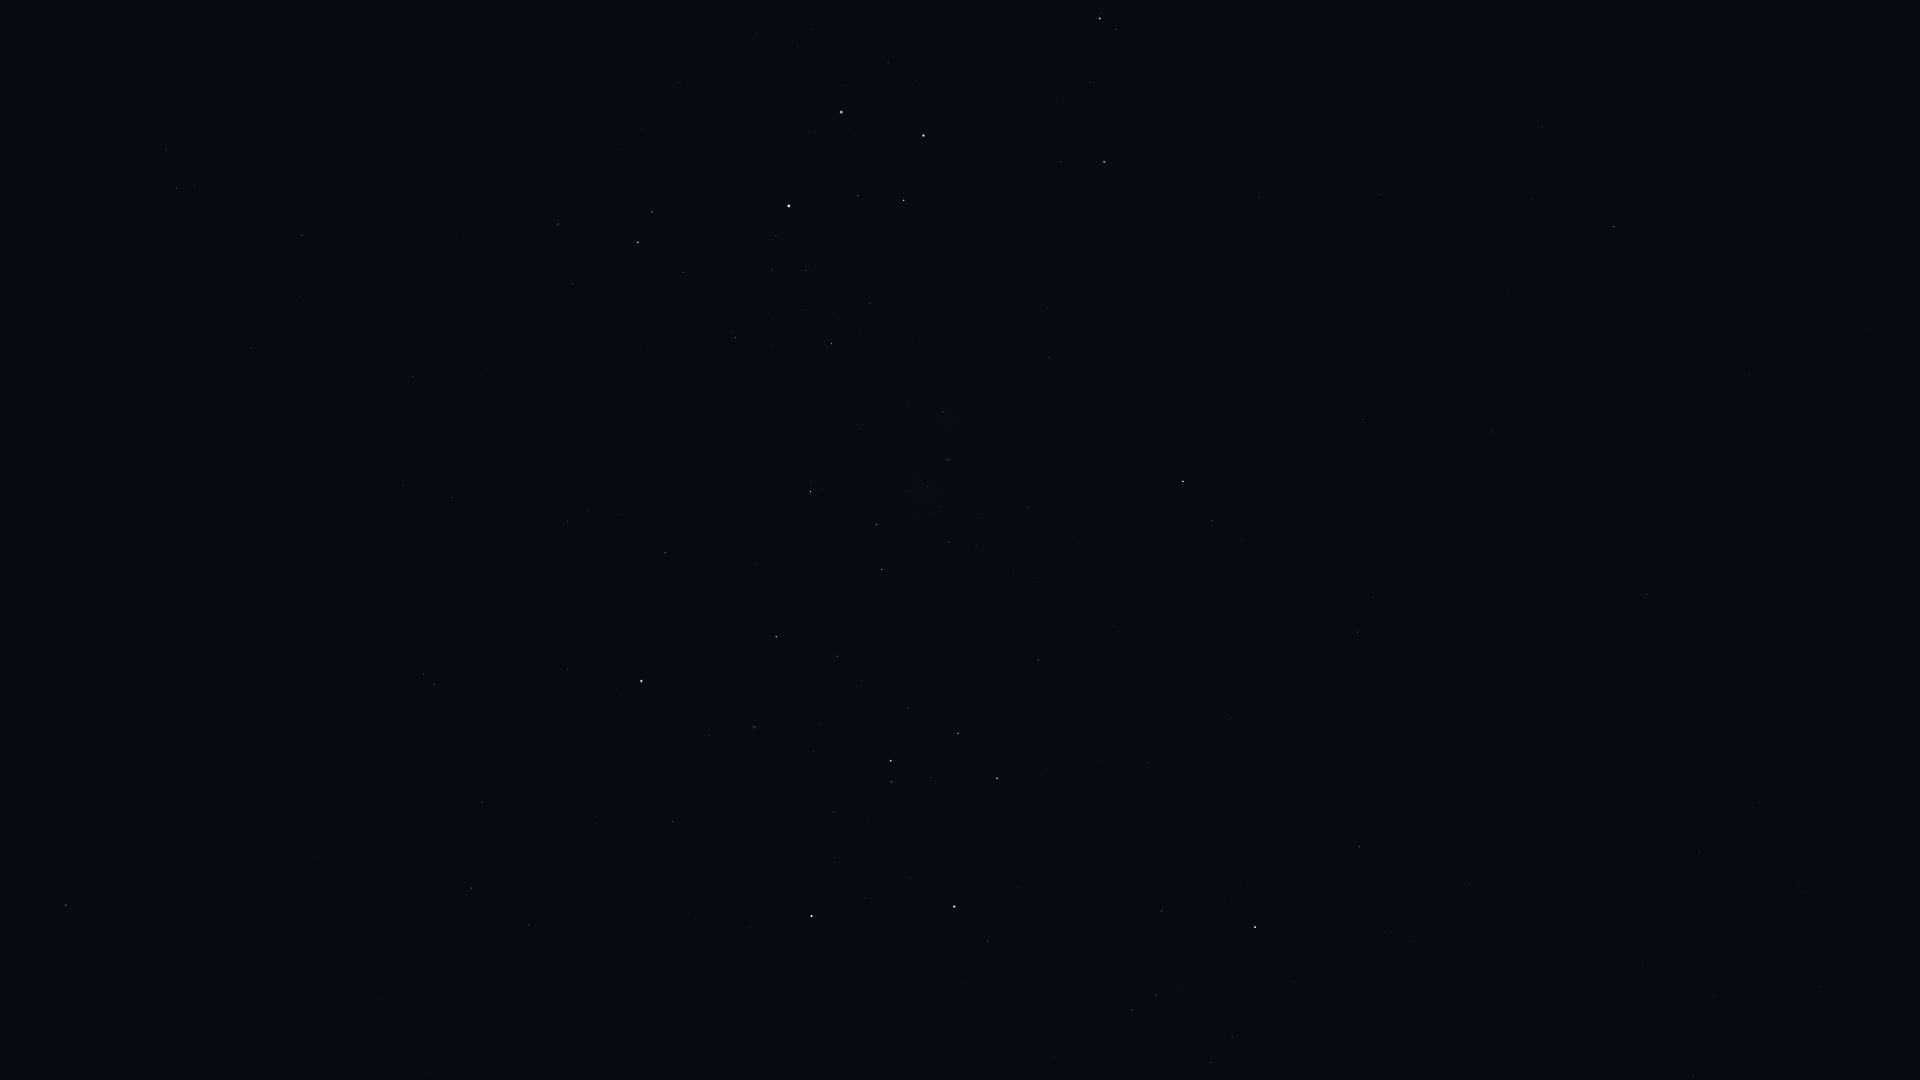

Source data for this figure (header and first rows):
Star_ID, Name, X, Y
17678, HIP 17678, 66, 905
21949, HIP 21949, 177, 1000
25918, HIP 25918, 242, 840
26380, Bubup, 270, 905
34481, HIP 34481, 471, 888
35228, HIP 35228, 529, 925
37284, Ceibo, 372, 705
37504, HIP 37504, 482, 802
39794, HIP 39794, 596, 823
40702, HIP 40702, 434, 685
41037, Avior, 811, 916
41312, HIP 41312, 673, 822
42536, HIP 42536, 988, 941
42568, HIP 42568, 834, 863
42913, Alsephina, 954, 907
44382, HIP 44382, 709, 736
44816, Suhail, 1255, 927
45080, HIP 45080, 891, 782
45238, Miaplacidus, 641, 681
45556, Aspidiske, 891, 761
45941, Markeb, 997, 778
46651, HIP 46651, 1359, 847
47202, Kalausi, 1298, 799
48235, Natasha, 1150, 709
48774, HIP 48774, 1038, 660
48926, HIP 48926, 1504, 732
50099, HIP 50099, 665, 553
50191, HIP 50191, 1357, 632
50371, HIP 50371, 882, 570
51172, HIP 51172, 1647, 595
51232, HIP 51232, 949, 542
51839, HIP 51839, 452, 498
51986, HIP 51986, 1212, 521
52419, HIP 52419, 810, 492
52468, HIP 52468, 906, 491
52521, Macondo, 1585, 497
52727, HIP 52727, 1183, 482
53253, HIP 53253, 948, 460
54204, HIP 54204, 1749, 375
54463, HIP 54463, 942, 411
55174, Hunahpú, 1834, 293
56343, HIP 56343, 1614, 227
56480, HIP 56480, 1047, 308
56561, HIP 56561, 832, 344
57291, Uklun, 932, 295
57363, HIP 57363, 735, 338
57936, HIP 57936, 1542, 127
59196, HIP 59196, 1104, 162
59747, Imai, 904, 200
60000, HIP 60000, 413, 377
60260, Ginan, 858, 196
60644, Tupã, 768, 217
60718, Acrux, 789, 206
60823, HIP 60823, 1091, 83
61084, Gacrux, 923, 136
61199, HIP 61199, 573, 283
61585, HIP 61585, 638, 242
62322, HIP 62322, 652, 212
62434, Mimosa, 841, 112
70638, HIP 70638, 251, 348
... 6 more rows
